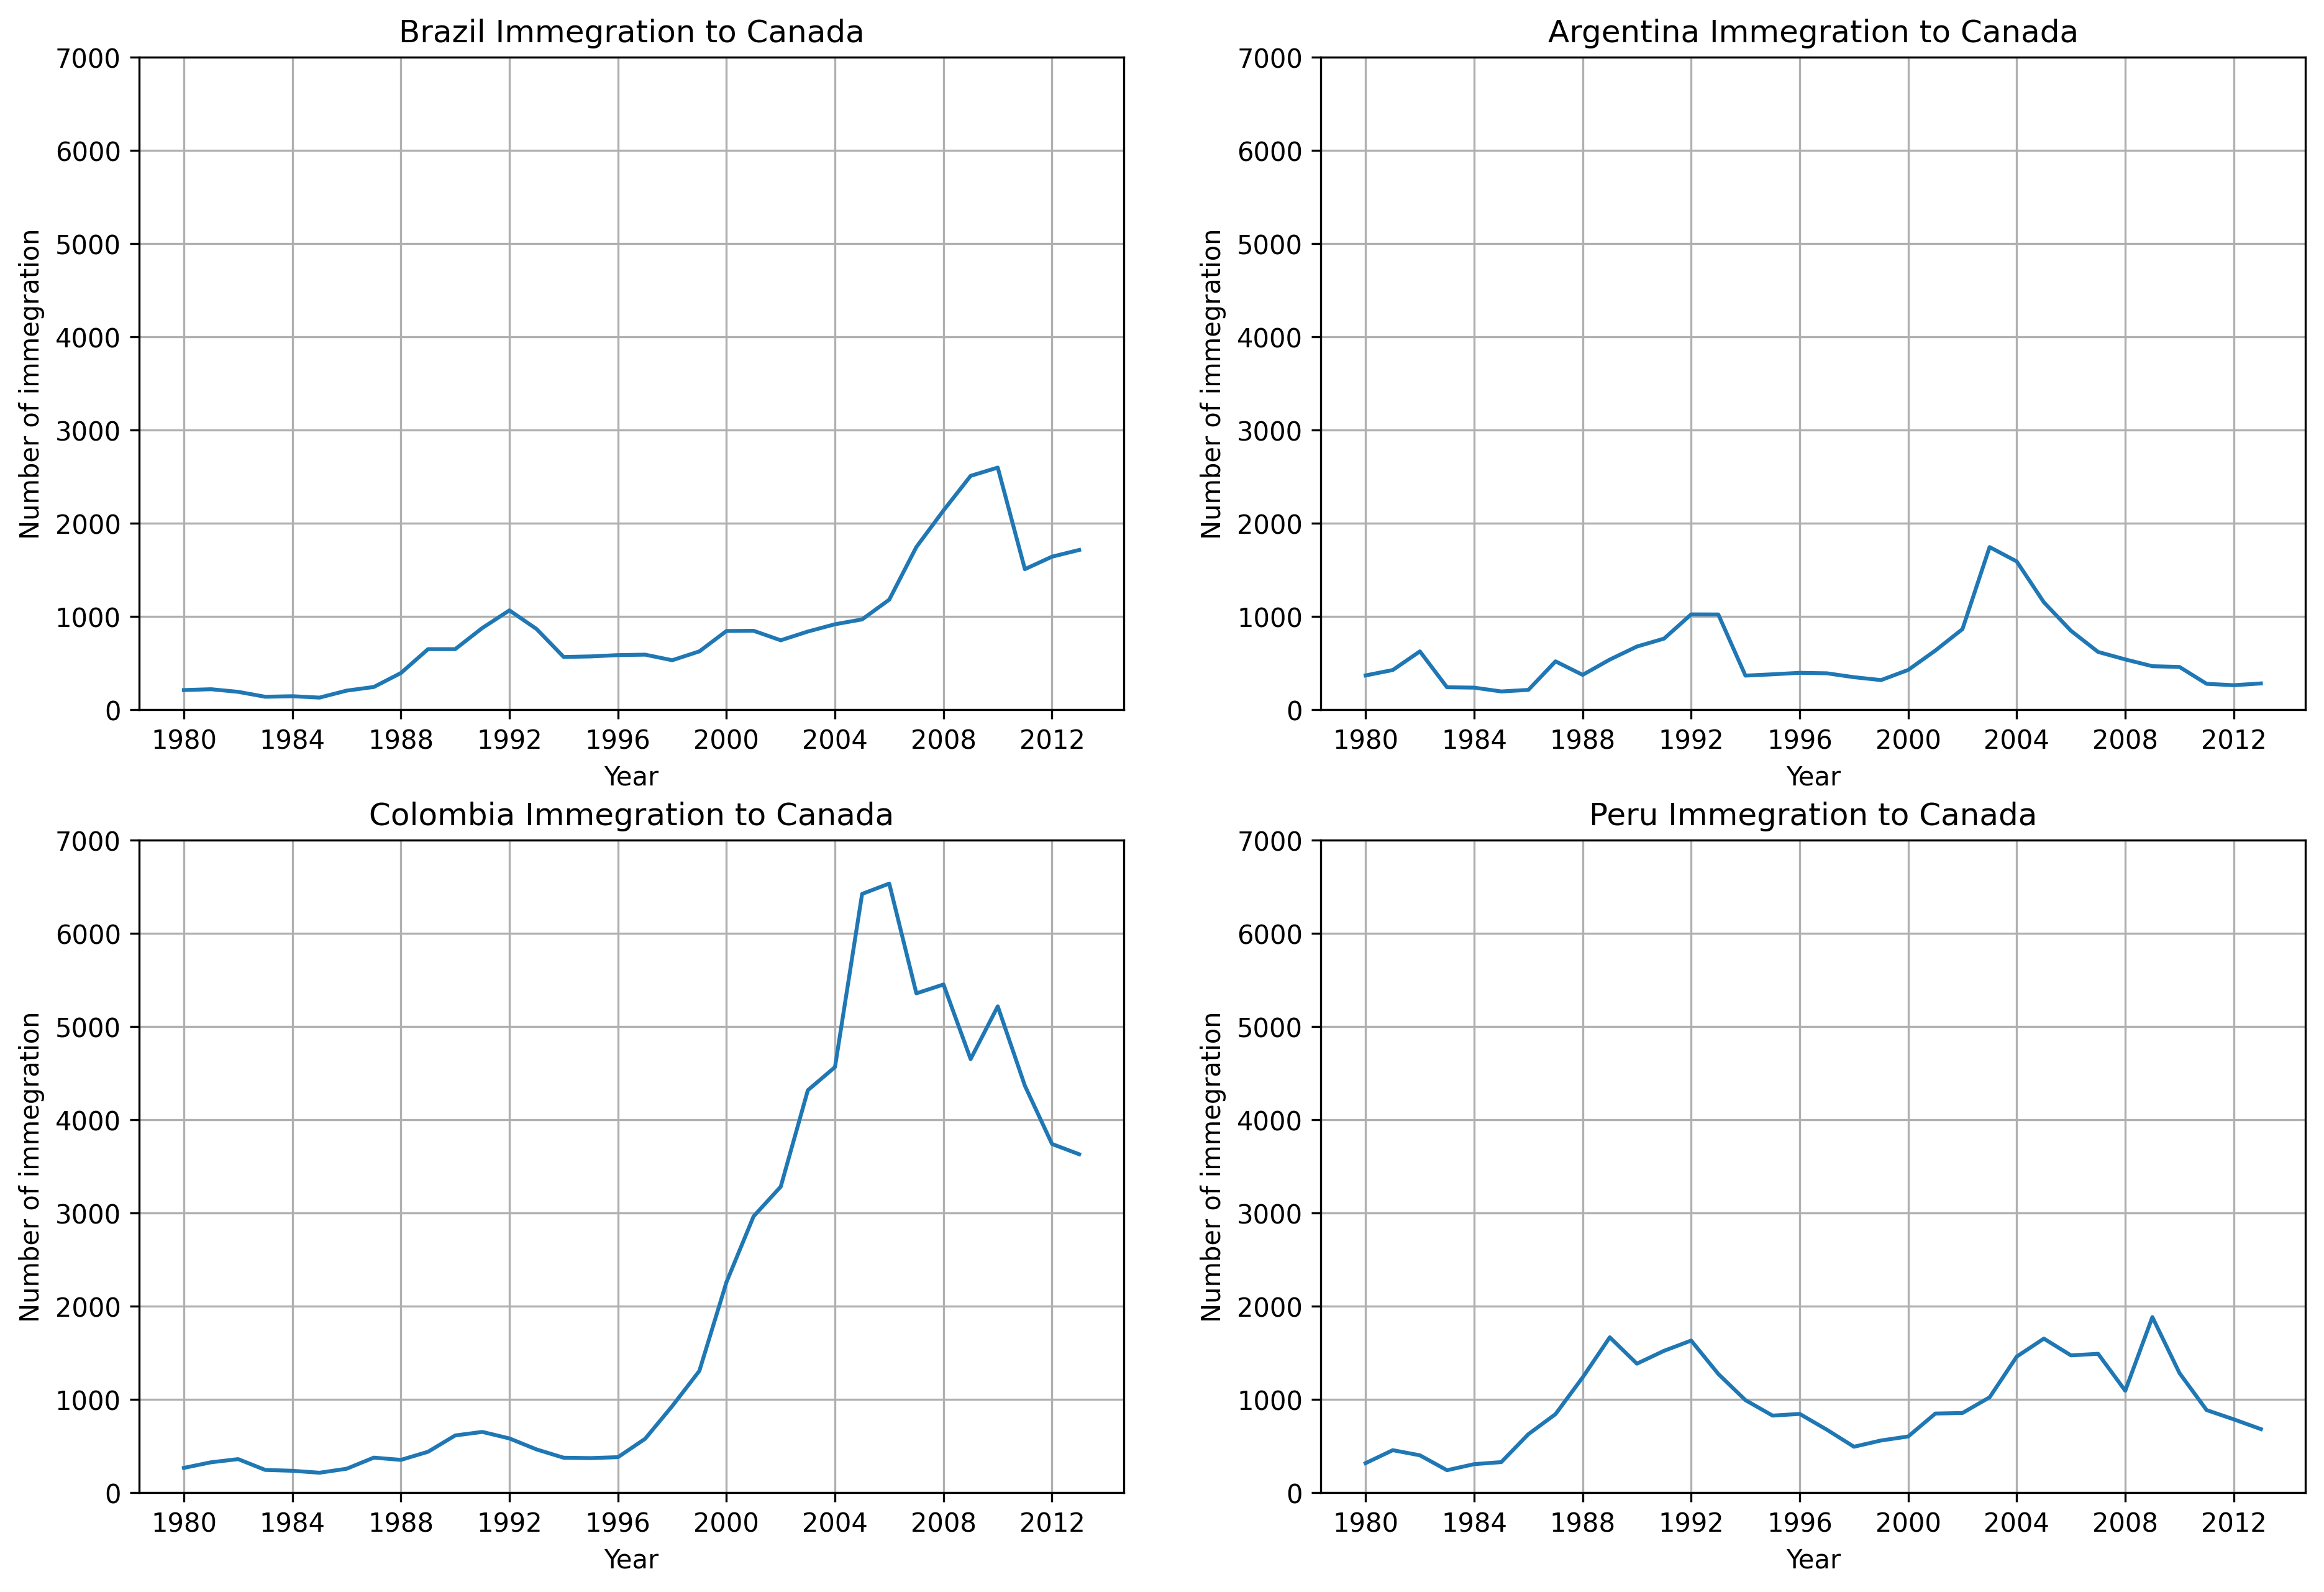

Write Python code to recreate this figure.
import pandas as pd
import numpy as np
import seaborn as sns
import matplotlib.pyplot as plt

# Download latest version
#path = kagglehub.dataset_download(handle="ammaraahmad/immigration-to-canada")
#print("Path to dataset files:", path)

#data = pd.read_csv(path + "/canadian_immegration_data.csv")
data = pd.read_csv("C:/Users/dayon/.cache/kagglehub/datasets/ammaraahmad/immigration-to-canada/versions/1/canadian_immegration_data.csv")
years = [str(year) for year in range(1980, 2014)]

data = data.set_index('Country') # set the index to be the first column

south = data.loc[['Brazil', 'Argentina', 'Colombia', 'Peru'], years] # get the data for Brazil (df.loc[['Brazil', 'Argentina'], anos])
south = south.transpose() # transpose the data

fig, axs = plt.subplots(2, 2, figsize=(15, 10))

axs[0, 0].plot(south.index, south['Brazil'])
axs[0, 0].set_title("Brazil Immegration to Canada")
axs[0, 0].set_xlabel('Year')
axs[0, 0].set_ylabel('Number of immegration')
axs[0, 0].xaxis.set_major_locator(plt.MaxNLocator(10))
axs[0, 0].grid()

axs[0, 1].plot(south.index, south['Argentina'])
axs[0, 1].set_title("Argentina Immegration to Canada")
axs[0, 1].set_xlabel('Year')
axs[0, 1].set_ylabel('Number of immegration')
axs[0, 1].xaxis.set_major_locator(plt.MaxNLocator(10))
axs[0, 1].grid()

axs[1, 0].plot(south.index, south['Colombia'])
axs[1, 0].set_title("Colombia Immegration to Canada")
axs[1, 0].set_xlabel('Year')
axs[1, 0].set_ylabel('Number of immegration')
axs[1, 0].xaxis.set_major_locator(plt.MaxNLocator(10))
axs[1, 0].grid()

axs[1, 1].plot(south.index, south['Peru'])
axs[1, 1].set_title("Peru Immegration to Canada")
axs[1, 1].set_xlabel('Year')
axs[1, 1].set_ylabel('Number of immegration')
axs[1, 1].xaxis.set_major_locator(plt.MaxNLocator(10))
axs[1, 1].grid()

for ax in axs.ravel():
    ax.set_ylim(0, 7000) # set the y axis limit for all plots


plt.savefig('south_american_immegration_to_canadian.png',  dpi=300, bbox_inches='tight', format='png')
#plt.show()